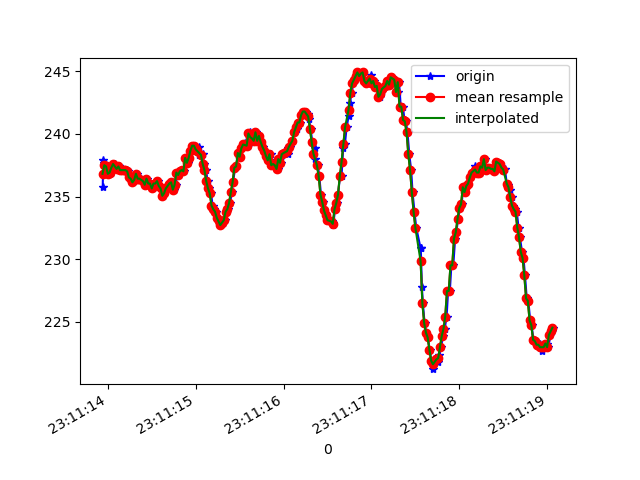

Values plotted in this chart, from the file beside it:
1617837073942, 532717553506329, 235.74219, -246.67969, -16.503906
1617837073948, 532717574016645, 237.9, -270.8, -43.65
1617837073961, 532717591810566, 237.7, -271.2, -43.95
1617837073979, 532717610855859, 237.3, -270.8, -43.36
1617837073997, 532717630053759, 237.4, -270.6, -43.36
1617837074016, 532717649221138, 236.8, -270.6, -42.87
1617837074035, 532717668449560, 236.9, -270.5, -43.26
1617837074055, 532717687708502, 237.3, -270.8, -43.65
1617837074077, 532717706814839, 237.6, -270.9, -43.75
1617837074103, 532717726317952, 237.2, -271.3, -45.12
1617837074124, 532717745393767, 237.4, -271.5, -44.92
1617837074132, 532717764957922, 237.4, -271.5, -44.92
1617837074151, 532717784125301, 237.1, -271.7, -44.34
1617837074171, 532717803292680, 237.1, -272.2, -44.73
1617837074191, 532717822429538, 237.1, -272.3, -44.04
1617837074216, 532717841688480, 237.1, -272.9, -44.43
1617837074233, 532717860855859, 237, -273.5, -45.02
1617837074253, 532717879626461, 236.5, -274.4, -44.04
1617837074275, 532717898854882, 236.4, -275.1, -44.34
1617837074292, 532717918052783, 236.1, -274.9, -44.24
1617837074310, 532717937098076, 236.3, -275.8, -44.73
1617837074330, 532717956143370, 236.8, -277, -45.02
1617837074353, 532717975219185, 236.4, -276.5, -44.92
1617837074377, 532717998049120, 236.4, -276.5, -44.92
1617837074404, 532718017430148, 236.2, -277.1, -44.24
1617837074438, 532718037482645, 235.9, -278.4, -44.63
1617837074442, 532718056741587, 236.4, -278.6, -44.04
1617837074463, 532718075390104, 236.1, -279.6, -44.92
1617837074466, 532718095015302, 235.9, -280.4, -44.63
1617837074498, 532718113236521, 236, -280.7, -44.43
1617837074511, 532718131823995, 235.6, -281.2, -44.73
1617837074532, 532718150869289, 236, -281.8, -44.24
1617837074541, 532718169884061, 236, -282.2, -44.43
1617837074573, 532718189295610, 236.2, -282.1, -44.34
1617837074586, 532718208829245, 235.8, -282.6, -44.73
1617837074607, 532718226958899, 235.6, -282.1, -44.34
1617837074631, 532718246004193, 235.1, -282.8, -44.24
1617837074645, 532718265385221, 235.3, -282.4, -44.43
1617837074660, 532718284430514, 235.6, -282.2, -43.95
1617837074685, 532718303536850, 235.8, -282.7, -44.04
1617837074702, 532718322643187, 236, -282.7, -43.26
1617837074718, 532718342207342, 236, -283.2, -43.36
1617837074734, 532718361283157, 236.1, -282.7, -42.68
1617837074758, 532718380175844, 235.5, -282.2, -42.87
1617837074772, 532718399770522, 235.9, -282, -42.58
1617837074796, 532718418144347, 236.9, -281.8, -41.99
1617837074812, 532718437281204, 236.7, -281.8, -42.87
1617837074831, 532718456143370, 237, -280.5, -42.58
1617837074850, 532718475127621, 237.1, -279.6, -42.68
1617837074872, 532718494270506, 237, -278.9, -42.87
1617837074887, 532718513621013, 238.1, -277.2, -42.97
1617837074907, 532718532635785, 237.7, -275.0, -42.58
1617837074928, 532718551650557, 238.1, -274.3, -42.58
1617837074947, 532718570909500, 238.7, -272.4, -42.58
1617837074966, 532718590351571, 239.1, -271.3, -42.19
1617837074983, 532718609579992, 239.1, -269.2, -42.87
1617837075010, 532718628564243, 238.8, -267.8, -42.48
1617837075033, 532718647579015, 238.3, -265.7, -43.95
1617837075037, 532718666868480, 239, -263.7, -43.55
1617837075061, 532718686005337, 238.3, -261.1, -44.92
1617837075078, 532718705264280, 238.4, -259.3, -44.24
... 209 more rows
